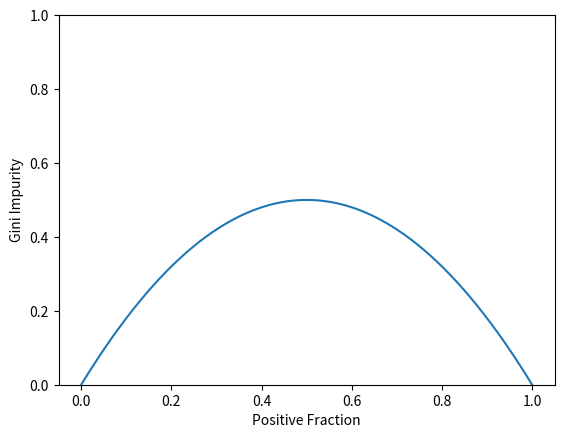

The matplotlib source for this figure:
import matplotlib.pyplot as plt
import numpy as np

pos_fraction = np.linspace(0.00, 1.00, 1000)

gini = 1 - pos_fraction ** 2 - (1 - pos_fraction) ** 2

plt.plot(pos_fraction, gini)
plt.ylim(0, 1)
plt.xlabel("Positive Fraction")
plt.ylabel("Gini Impurity")
plt.show()
